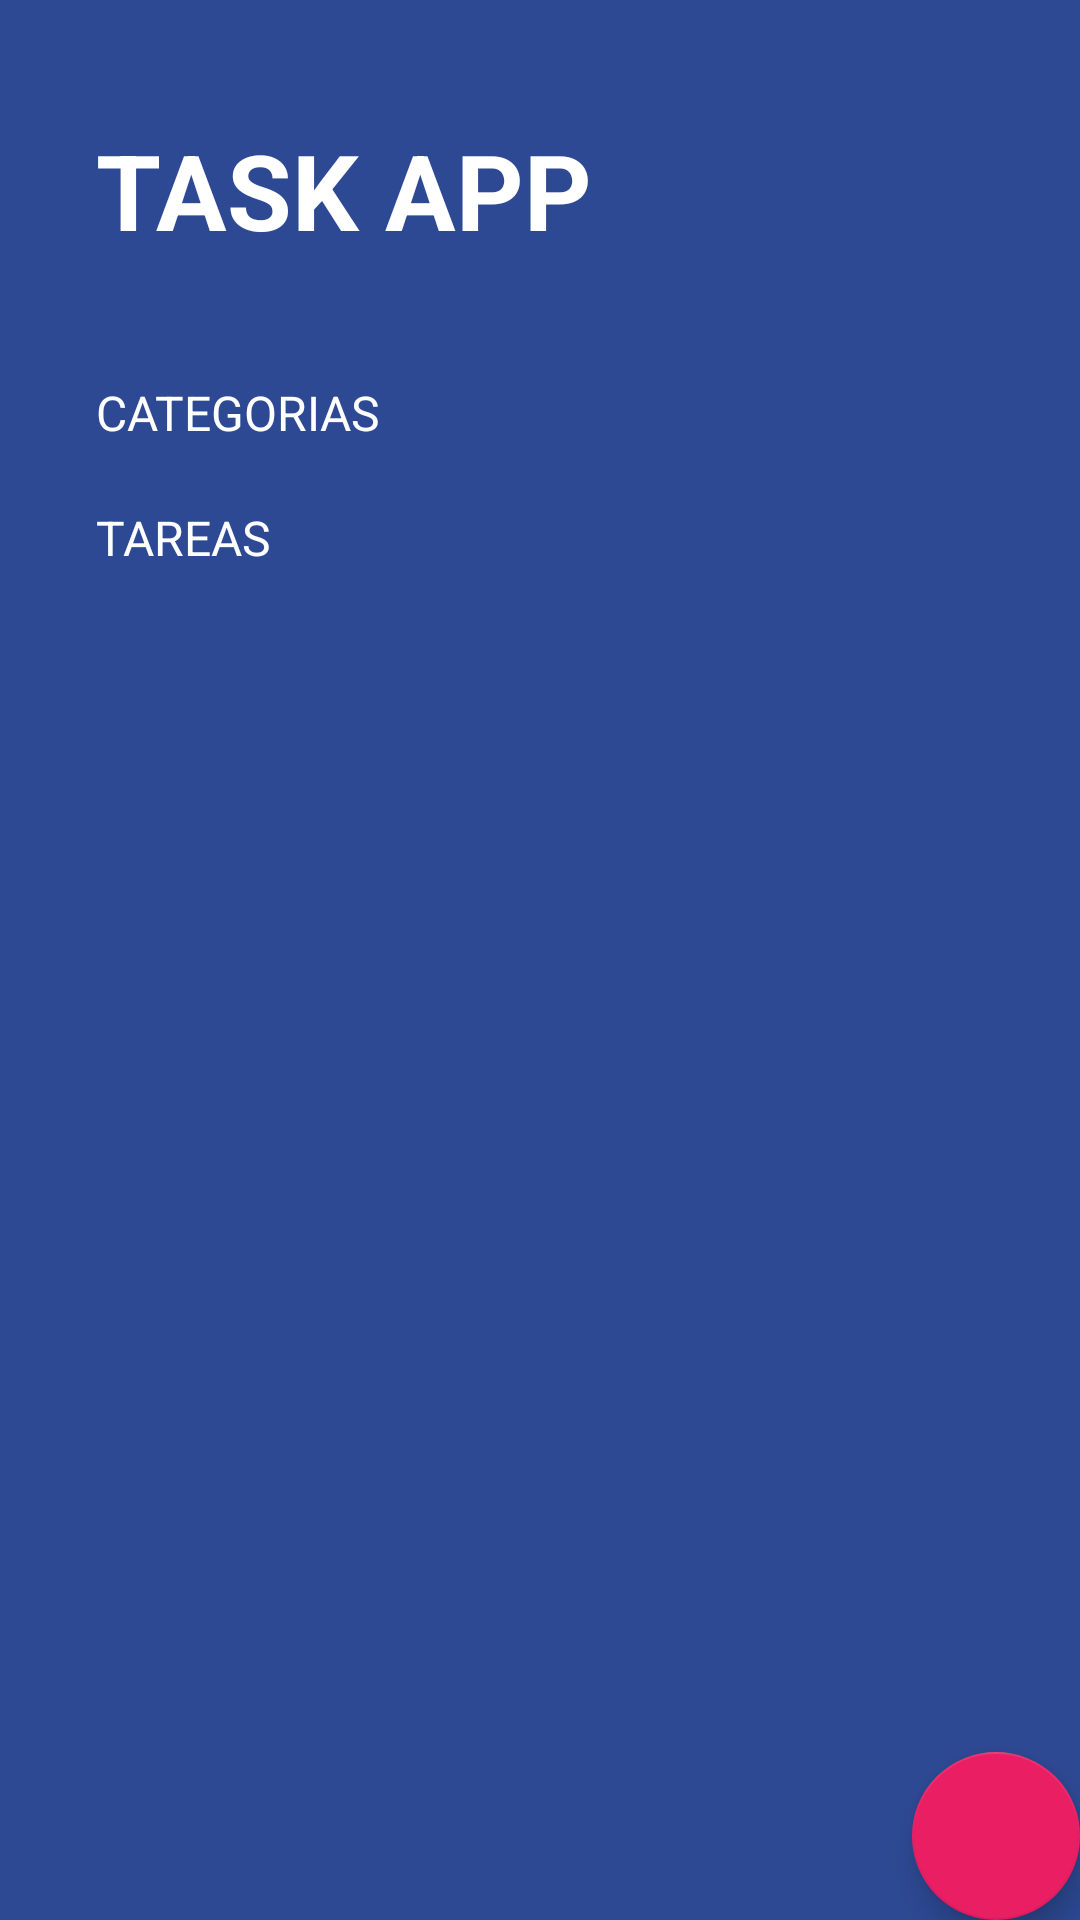

This screen was rendered from an Android layout file. Write that file and the resources it references.
<!-- AndroidManifest.xml: application theme Theme.MyApplication -->
<!-- res/layout/activity_task_app.xml -->
<?xml version="1.0" encoding="utf-8"?>
<FrameLayout xmlns:app="http://schemas.android.com/apk/res-auto"
    xmlns:tools="http://schemas.android.com/tools"
    xmlns:android="http://schemas.android.com/apk/res/android"
    android:layout_height="match_parent"
    android:layout_width="match_parent">

    <LinearLayout
        android:layout_width="match_parent"
        android:layout_height="match_parent"
        android:background="@color/todo_background_todo_app"
        android:orientation="vertical"
        tools:context=".taskapp.TaskApp">

        <TextView
            android:layout_width="wrap_content"
            android:layout_height="wrap_content"
            android:layout_marginHorizontal="32dp"
            android:layout_marginVertical="40dp"
            android:text="Task App"
            android:textAllCaps="true"
            android:textColor="@color/white"
            android:textSize="35sp"
            android:textStyle="bold">

        </TextView>

        <TextView
            android:layout_width="wrap_content"
            android:layout_height="wrap_content"
            android:layout_marginHorizontal="32dp"
            android:text="CATEGORIAS"
            android:textAllCaps="true"
            android:textColor="@color/white"
            android:textSize="16sp" />

        <androidx.recyclerview.widget.RecyclerView
            android:id="@+id/ReViewCategory"
            android:layout_width="match_parent"
            android:layout_height="wrap_content" />

        <TextView
            android:layout_width="wrap_content"
            android:layout_height="wrap_content"
            android:layout_marginHorizontal="32dp"
            android:layout_marginTop="20dp"
            android:text="Tareas"
            android:textAllCaps="true"
            android:textColor="@color/white"
            android:textSize="16sp" />

        <androidx.recyclerview.widget.RecyclerView
            android:id="@+id/ReViewTask"
            android:layout_width="match_parent"
            android:layout_height="wrap_content"
            android:layout_margin="32dp" />


    </LinearLayout>

    <com.google.android.material.floatingactionbutton.FloatingActionButton
        android:id="@+id/AddTask"
        android:layout_width="wrap_content"
        android:layout_height="wrap_content"
        android:layout_gravity="end|bottom"
        app:backgroundTint="@color/todo_accent"
        android:src="@drawable/add"
        app:fabSize="normal" />
</FrameLayout>
<!-- resources referenced by this layout -->
<resources>
  <color name="todo_accent">#E91E63</color>
  <color name="todo_background_todo_app">#FF2D4993</color>
  <color name="white">#FFFFFFFF</color>
  <style name="Theme.MyApplication" parent="Theme.MaterialComponents.DayNight.DarkActionBar">
          
          <item name="colorPrimary">@color/purple_500</item>
          <item name="colorPrimaryVariant">@color/purple_700</item>
          <item name="colorOnPrimary">@color/white</item>
          
          <item name="colorSecondary">@color/teal_200</item>
          <item name="colorSecondaryVariant">@color/teal_700</item>
          <item name="colorOnSecondary">@color/black</item>
          
          <item name="android:statusBarColor">?attr/colorPrimaryVariant</item>
          
      </style>
  <color name="purple_500">#FF6200EE</color>
  <color name="purple_700">#FF3700B3</color>
  <color name="teal_200">#FF03DAC5</color>
  <color name="teal_700">#FF018786</color>
  <color name="black">#FF000000</color>
</resources>
